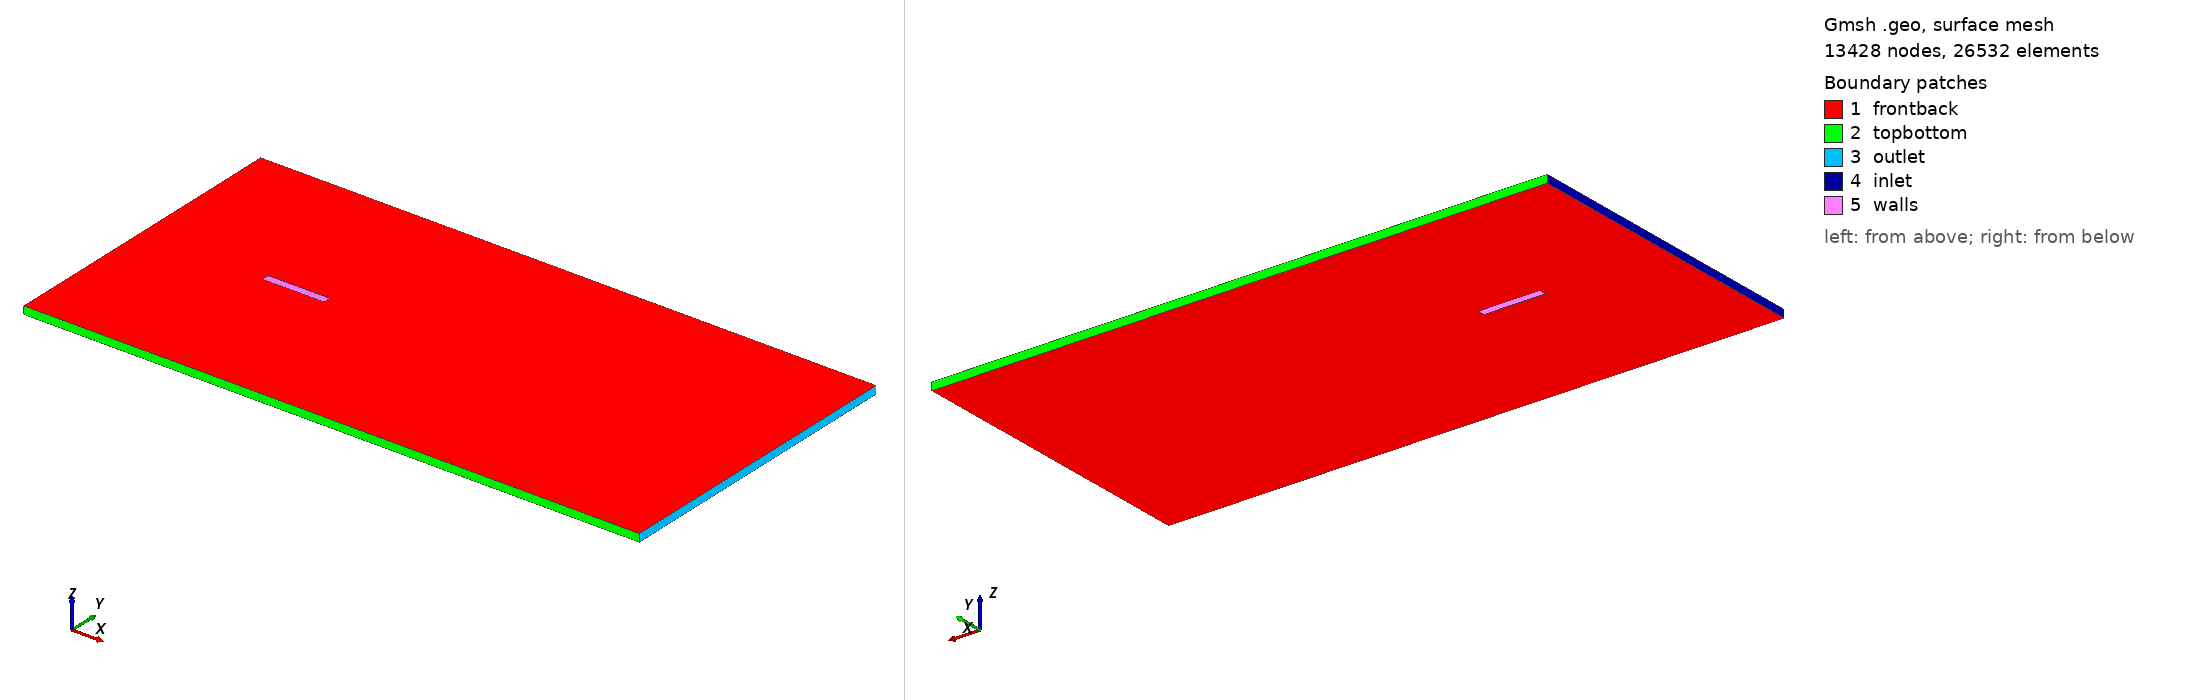

Gmsh geometry script, surface-meshed: 13428 nodes, 26532 surface elements. Boundary patches (legend numbers): 1 frontback, 2 topbottom, 3 outlet, 4 inlet, 5 walls. Left view from above one corner, right view from below the opposite corner. Legend entries are the model's physical surfaces. The drawing asked Gmsh for element sizes between 1% and 20% of the model's largest extent; the script's own settings can give other sizes.

=== ret.geo (drawn) ===
// Gmsh project created on Thu Sep  5 13:35:02 2019
SetFactory("OpenCASCADE");
//+
Point(1) = {-20,-20, 0,0.6};
//+
Point(2) = {60,-20,0, 0.6};
//+
Point(3) = {60, 20, 0, 0.6};
//+
Point(4) = {-20, 20, 0, 0.6};
//+
Line(1) = {1, 2};
//+
Line(2) = {2, 3};
//+
Line(3) = {4, 3};
//+
Line(4) = {4, 1};

Point(5) = {4, -0.5, 0, 0.05};
//+
Point(6) = {-4, -0.5, 0, 0.05};
//+
Point(7) = {4, .5, 0, 0.05};

Point(8) = {-4, .5, 0, 0.05};
//+

Line(5) = {6,5};
//+
Line(6) = {5,7};
//+
Line(7) = {7,8};
//+
Line(8) = {8,6};
//+
Line Loop(1) = {1,2,3,4}; 
Line Loop(5)={5,6,7,8};
Plane Surface (1) = {1,5};
//+
//Characteristic Length {5} = 0.005;

Extrude {0,0,1}{
Surface{1};
Layers{1};
Recombine;
}

Physical Surface("frontback")={1,10};
Physical Surface("walls")={6,7,8,9};
Physical Surface("inlet")={5};
Physical Surface("outlet")={3};
Physical Surface("topbottom")={2,4};
Physical Volume("internalField")={1};
